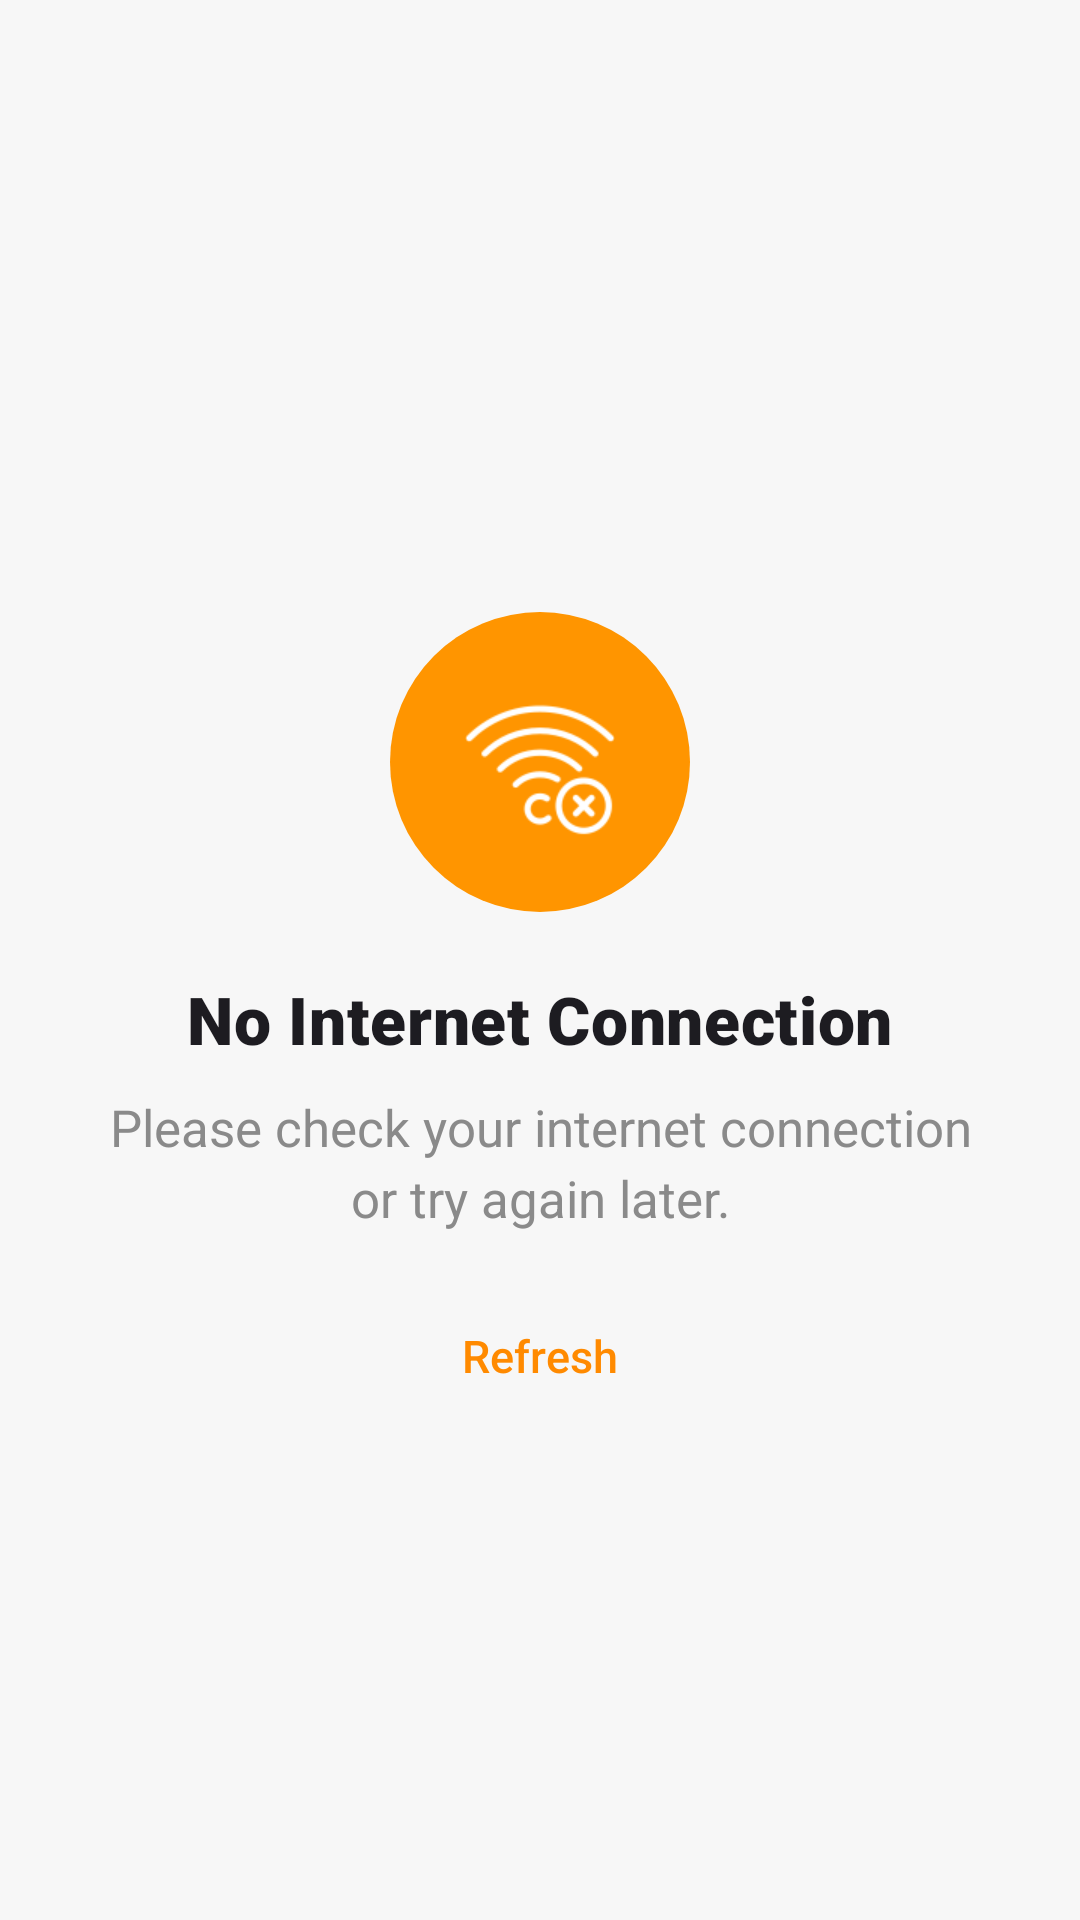

Produce the Android XML layout that renders to this screen, including the resource entries it uses.
<!-- AndroidManifest.xml: application theme Theme._119 -->
<!-- res/layout/activity_no_internet.xml -->
<?xml version="1.0" encoding="utf-8"?>
<androidx.constraintlayout.widget.ConstraintLayout xmlns:android="http://schemas.android.com/apk/res/android"
    xmlns:app="http://schemas.android.com/apk/res-auto"
    xmlns:tools="http://schemas.android.com/tools"
    android:id="@+id/main"
    android:layout_width="match_parent"
    android:layout_height="match_parent"
    android:background="#F7F7F7"
    tools:context=".activity.NoInternetActivity">

    <LinearLayout
        android:layout_width="335dp"
        android:layout_height="wrap_content"
        android:layout_marginTop="204dp"
        android:gravity="center"
        android:orientation="vertical"
        app:layout_constraintEnd_toEndOf="parent"
        app:layout_constraintStart_toStartOf="parent"
        app:layout_constraintTop_toTopOf="parent">

        <FrameLayout
            android:layout_width="100dp"
            android:layout_height="100dp"
            android:background="@drawable/bg_circle_orange">

            <ImageView
                android:layout_width="50dp"
                android:layout_height="50dp"
                android:layout_gravity="center"
                android:src="@drawable/ic_wifi_error" />
        </FrameLayout>

        <TextView
            android:layout_width="wrap_content"
            android:layout_height="wrap_content"
            android:layout_marginTop="21dp"
            android:fontFamily="sans-serif-black"
            android:text="@string/no_internet_connection_text"
            android:textColor="#1D1C21"
            android:textSize="22sp"
            android:letterSpacing="0.01" />

        <TextView
            android:layout_width="335dp"
            android:layout_height="wrap_content"
            android:layout_marginTop="10dp"
            android:gravity="center"
            android:text="@string/no_internet_connection_small_text"
            android:textColor="#8A8A8A"
            android:textSize="17sp"
            android:lineSpacingExtra="4dp" />

        <TextView
            android:id="@+id/btn_refresh"
            android:layout_width="wrap_content"
            android:layout_height="wrap_content"
            android:layout_marginTop="21dp"
            android:clickable="true"
            android:focusable="true"
            android:fontFamily="sans-serif-medium"
            android:padding="10dp"
            android:text="@string/refresh_btn_text"
            android:textColor="#FF8A00"
            android:textSize="15sp" />

    </LinearLayout>

</androidx.constraintlayout.widget.ConstraintLayout>
<!-- resources referenced by this layout -->
<resources>
  <!-- drawable bg_circle_orange (drawable) -->
  <shape xmlns:android="http://schemas.android.com/apk/res/android" android:shape="oval">
      <solid android:color="#FF9500" /> </shape>
  <!-- drawable ic_wifi_error: png bitmap (drawable, 2974 bytes) -->
  <string name="no_internet_connection_small_text">Please check your internet connection\nor try again later.</string>
  <string name="no_internet_connection_text">No Internet Connection</string>
  <string name="refresh_btn_text">Refresh</string>
  <style name="Theme._119" parent="Theme.MaterialComponents.DayNight.NoActionBar">
          <item name="colorPrimary">@color/purple_500</item>
          <item name="colorPrimaryVariant">@color/purple_700</item>
          <item name="colorOnPrimary">@color/white</item>
          <item name="colorSecondary">@color/teal_200</item>
          <item name="colorSecondaryVariant">@color/teal_700</item>
          <item name="colorOnSecondary">@color/black</item>
          <item name="android:statusBarColor">?attr/colorPrimaryVariant</item>
      </style>
  <color name="purple_500">#FFF</color>
  <color name="purple_700">#FFF</color>
  <color name="white">#FFFFFFFF</color>
  <color name="teal_200">#FF03DAC5</color>
  <color name="teal_700">#FF018786</color>
  <color name="black">#FF000000</color>
</resources>
